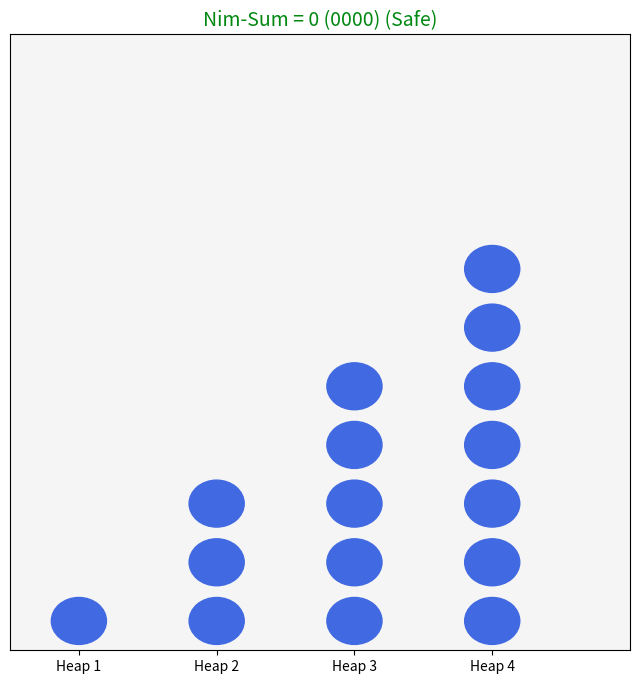
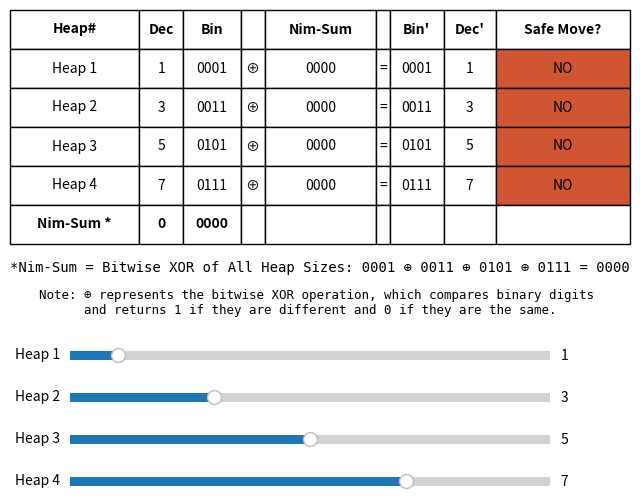

These charts were generated, in order, by the following Python code:
import numpy as np
import matplotlib.pyplot as plt
from matplotlib.widgets import Slider

# Constants
SAFE_COLOR = "#008811"  # Green for safe positions
UNSAFE_COLOR = "#D05533"  # Red for unsafe positions
DEFAULT_COLOR = "#4169E1"  # Blue for heaps

INITIAL_HEAPS = [1, 3, 5, 7]  # Initial heap sizes
MAX_HEAP_SIZE = 10  # Maximum heap size for sliders

# UI Layout Constants
FIG_SIZE_HEAP = (8, 8)  # Figure size for heap visualization
FIG_SIZE_TABLE = (8, 6)  # Figure size for the information table
BOTTOM_ADJUST = 0.1  # Space at the bottom for UI elements
HEAP_SPACING = 2  # Horizontal spacing between heap positions
CIRCLE_RADIUS = 0.4  # Radius of heap circles
NIM_SUM_MIN_BITS = 4  # Ensure at least 4-bit binary representation

# Slider Layout Constants
SLIDER_WIDTH = 0.6
SLIDER_HEIGHT = 0.03
SLIDER_START_X = 0.2
SLIDER_START_Y = 0.08
SLIDER_SPACING = 0.07  # Vertical space between sliders

# Table Layout Constants
TABLE_BBOX = [0, 0.5, 1, 0.5]  # Position of the table
TABLE_FONT_SIZE = 10
COLUMN_WIDTHS = [0.1, 0.1, 0.15, 0.05, 0.15, 0.05, 0.15, 0.1, 0.15]  # Column width ratios

class NimGame:
    def __init__(self, heaps):
        self.heaps = heaps
        self.fig, self.ax = plt.subplots(figsize=FIG_SIZE_HEAP)
        self.fig_info, self.ax_info = plt.subplots(figsize=FIG_SIZE_TABLE)
        self.sliders = []
        self.setup_ui()

    def setup_ui(self):
        """Set up the UI, including sliders and initial plot."""
        plt.subplots_adjust(bottom=BOTTOM_ADJUST)
        self.ax_info.axis("off")
        self.plot_nim()
        self.create_sliders()

    def nim_sum_with_binary(self):
        """Compute the nim-sum and return its binary representation."""
        max_bits = max(NIM_SUM_MIN_BITS, max(self.heaps).bit_length())
        binary_heaps = [bin(h)[2:].zfill(max_bits) for h in self.heaps]
        nim_val = np.bitwise_xor.reduce(self.heaps)
        binary_nim_val = bin(nim_val)[2:].zfill(max_bits)
        xor_equation = " ⊕ ".join(binary_heaps) + f" = {binary_nim_val}"
        return nim_val, binary_heaps, binary_nim_val, xor_equation

    def setup_axes(self):
        """Set up axes properties for the heap plot."""
        self.ax.clear()
        self.ax.set_xlim(-1, len(self.heaps) * HEAP_SPACING)
        self.ax.set_ylim(-0.5, MAX_HEAP_SIZE)
        self.ax.set_xticks(range(0, len(self.heaps) * HEAP_SPACING, HEAP_SPACING))
        self.ax.set_xticklabels([f"Heap {i+1}" for i in range(len(self.heaps))])
        self.ax.set_yticks([])
        self.ax.set_facecolor('#F5F5F5')
        self.ax.set_aspect('auto')

    def generate_table_data(self, nim_val, binary_heaps, binary_nim_val):
        """Generate data for the table."""
        xor_results = [h ^ nim_val for h in self.heaps]

        table_data = [
            [
                f"Heap {i+1}",
                h,
                binary_heaps[i],
                "⊕",
                binary_nim_val,
                "=",
                bin(xor_results[i])[2:].zfill(len(binary_nim_val)),
                xor_results[i],
                "YES" if xor_results[i] < h else "NO"
            ]
            for i, h in enumerate(self.heaps)
        ]
    
        # Add the Nim-sum row at the bottom
        table_data.append([
            "Nim-Sum *", nim_val, binary_nim_val, "", "", "", "", "", ""
        ])
    
        return table_data

    def draw_heap_circles(self):
        """Draw circles representing the heaps."""
        for i, h in enumerate(self.heaps):
            for j in range(h):
                self.ax.add_patch(plt.Circle((i * HEAP_SPACING, j), CIRCLE_RADIUS, color=DEFAULT_COLOR))

    def update_table(self, nim_val, binary_heaps, binary_nim_val, xor_equation):
        """Update the table with new data."""
        self.ax_info.clear()
        self.ax_info.axis("off")

        table_data = self.generate_table_data(nim_val, binary_heaps, binary_nim_val)
        column_labels = ["Heap#", "Dec", "Bin", "", "Nim-Sum", "", "Bin'", "Dec'", "Safe Move?"]

        # Create and format table
        table = self.ax_info.table(cellText=table_data, colLabels=column_labels, cellLoc="center", loc="center", bbox=TABLE_BBOX)
        table.auto_set_font_size(False)
        table.set_fontsize(TABLE_FONT_SIZE)

        # Adjust column widths
        for i, width in enumerate(COLUMN_WIDTHS):                            
            table.auto_set_column_width(i)
            table.get_celld()[(0, i)].set_width(width)

        # Make header labels bold
        for (row, col), cell in table.get_celld().items():
            if row == 0:  # Header row
                cell.get_text().set_weight("bold")

        # Change cell colors for "Safe Move?"
        for row in range(1, len(table_data)):  
            cell = table.get_celld()[(row, 8)]
            cell.set_facecolor(SAFE_COLOR if table_data[row-1][8] == "YES" else UNSAFE_COLOR)

        # Make the Nim-sum row bold
        for col in range(len(column_labels)):
            cell = table.get_celld()[(len(table_data), col)]
            cell.get_text().set_weight("bold")

        # Display XOR equation below the table
        self.ax_info.text(0.5, 0.44, f"*Nim-Sum = Bitwise XOR of All Heap Sizes: {xor_equation}",
                          fontsize=10, ha="center", weight="normal", family="monospace")

        # Explanation of XOR (⊕) symbol
        self.ax_info.text(0.5, 0.35, "Note: ⊕ represents the bitwise XOR operation, which compares binary digits \n"
                                     "and returns 1 if they are different and 0 if they are the same.",
                          fontsize=9, ha="center", weight="normal", family="monospace")

    def plot_nim(self):
        """Update the entire UI."""
        self.setup_axes()
        nim_val, binary_heaps, binary_nim_val, xor_equation = self.nim_sum_with_binary()

        self.ax.set_title(f"Nim-Sum = {nim_val} ({binary_nim_val}) ({'Safe' if nim_val == 0 else 'Unsafe'})",
                          fontsize=14, color=SAFE_COLOR if nim_val == 0 else UNSAFE_COLOR)
        
        self.draw_heap_circles()
        self.update_table(nim_val, binary_heaps, binary_nim_val, xor_equation)
        self.fig.canvas.draw_idle()
        self.fig_info.canvas.draw_idle()

    def create_sliders(self):
        """Create sliders for heap size adjustment."""
        for i in range(len(self.heaps)):
            ax_slider = plt.axes([SLIDER_START_X, SLIDER_START_Y + (len(self.heaps) - i - 1) * SLIDER_SPACING, SLIDER_WIDTH, SLIDER_HEIGHT])
            slider = Slider(ax_slider, f"Heap {i+1}", 0, MAX_HEAP_SIZE, valinit=self.heaps[i], valstep=1)
            slider.on_changed(self.update)
            self.sliders.append(slider)

    def update(self, val):
        """Callback for slider updates."""
        self.heaps = [int(slider.val) for slider in self.sliders]
        self.plot_nim()

# Initialize and run the Nim game
nim_game = NimGame(INITIAL_HEAPS)
plt.show(block=True)
